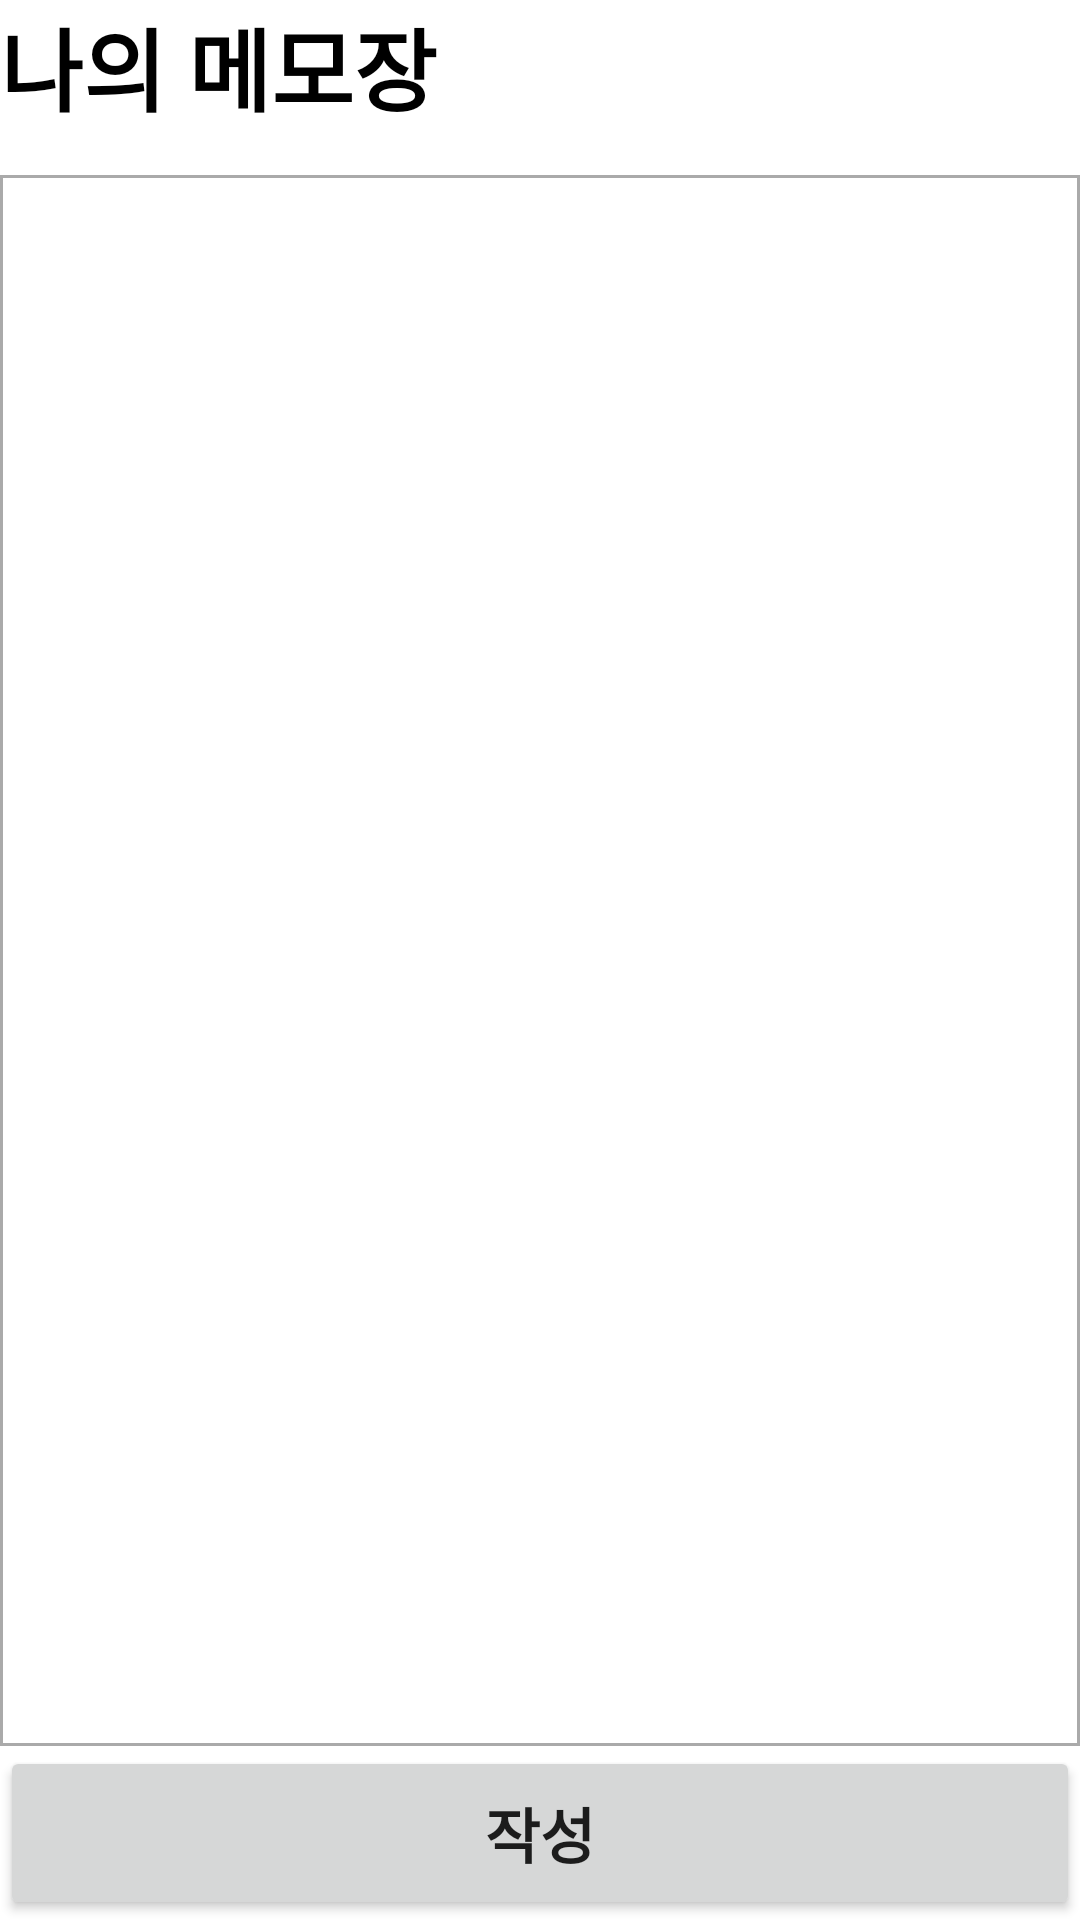

This screen was rendered from an Android layout file. Write that file and the resources it references.
<!-- AndroidManifest.xml: application theme Theme.MyMemo -->
<!-- res/layout/activity_main.xml -->
<?xml version="1.0" encoding="utf-8"?>
<LinearLayout xmlns:android="http://schemas.android.com/apk/res/android"
    xmlns:app="http://schemas.android.com/apk/res-auto"
    xmlns:tools="http://schemas.android.com/tools"
    android:layout_width="match_parent"
    android:layout_height="match_parent"
    android:layout_margin="10dp"
    android:orientation="vertical"
    tools:context=".MainActivity">

    <LinearLayout
        android:layout_width="match_parent"
        android:layout_height="match_parent"
        android:layout_weight="1"
        android:orientation="vertical">

        <TextView
            android:id="@+id/textView"
            android:layout_width="match_parent"
            android:layout_height="match_parent"
            android:text="나의 메모장"
            android:textColor="#000000"
            android:textSize="30sp"
            android:textStyle="bold" />
    </LinearLayout>

    <LinearLayout
        android:background="@drawable/borderline"
        android:layout_width="match_parent"
        android:layout_height="match_parent"
        android:layout_weight="0.2"
        android:orientation="vertical">

        <androidx.recyclerview.widget.RecyclerView
            android:id="@+id/memo_rv"
            android:layout_width="match_parent"
            android:layout_height="match_parent"
            android:padding="10dp" />
    </LinearLayout>

    <LinearLayout
        android:layout_width="match_parent"
        android:layout_height="match_parent"
        android:layout_weight="1"
        android:orientation="vertical">

        <Button
            android:id="@+id/write_btn"
            android:layout_width="match_parent"
            android:layout_height="match_parent"
            android:text="작성"
            android:textSize="20sp"
            android:textStyle="bold" />
    </LinearLayout>
</LinearLayout>
<!-- resources referenced by this layout -->
<resources>
  <!-- drawable borderline (drawable) -->
  <?xml version="1.0" encoding="utf-8"?>
  <shape xmlns:android="http://schemas.android.com/apk/res/android">
      
      <solid android:color="@android:color/white" />
  
      
      <padding
          android:bottom="-1dp"
          android:right="-1dp"
          android:left="-1dp"/>
  
      
      <stroke
          android:width="1dp"
          android:color="@android:color/darker_gray" />
  </shape>
  <style name="Theme.MyMemo" parent="Theme.MaterialComponents.DayNight.DarkActionBar">
          
          <item name="colorPrimary">@color/purple_500</item>
          <item name="colorPrimaryVariant">@color/purple_700</item>
          <item name="colorOnPrimary">@color/white</item>
          
          <item name="colorSecondary">@color/teal_200</item>
          <item name="colorSecondaryVariant">@color/teal_700</item>
          <item name="colorOnSecondary">@color/black</item>
          
          <item name="android:statusBarColor">?attr/colorPrimaryVariant</item>
          
      </style>
  <!-- not gathered from this repository: default colours our renderer supplied (Android Studio template values) -->
  <color name="purple_500">#FF6200EE</color>
  <color name="purple_700">#FF3700B3</color>
  <color name="teal_200">#FF03DAC5</color>
  <color name="teal_700">#FF018786</color>
  <color name="black">#FF000000</color>
  <color name="white">#FFFFFFFF</color>
</resources>
